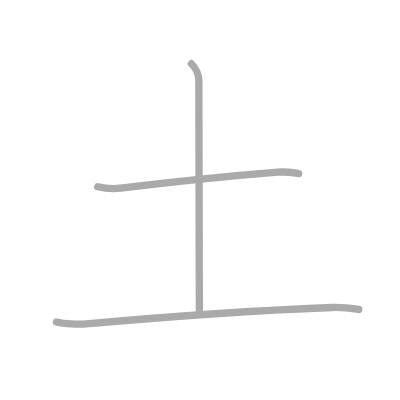
t = 0.00 s
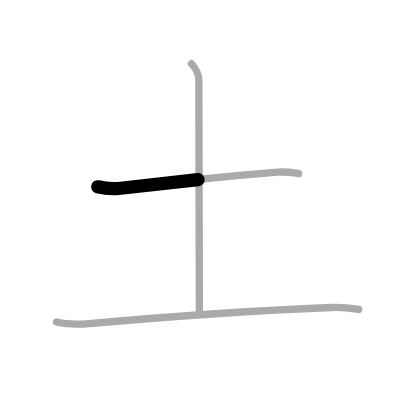
t = 0.50 s
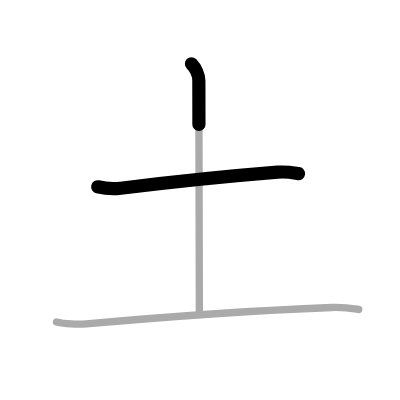
t = 1.25 s
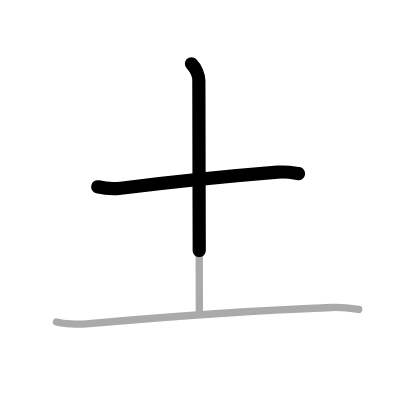
t = 1.75 s
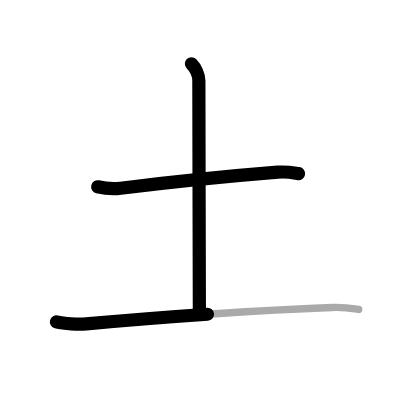
t = 2.50 s
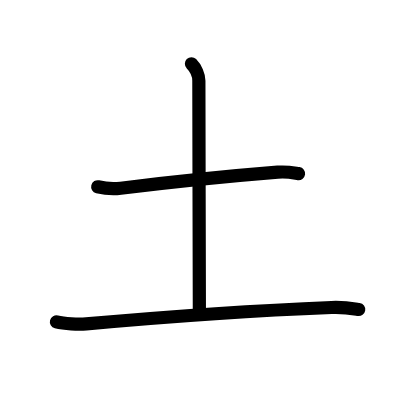
t = 3.00 s

The animated SVG that drew these frames (rendered in a browser with its animation timeline set to each time). Animation: 3 SMIL elements (animate=3); one cycle of 3.00 s.

<?xml version="1.0" standalone="no"?>
<!DOCTYPE svg PUBLIC "-//W3C//DTD SVG 1.1//EN"   "http://www.w3.org/Graphics/SVG/1.1/DTD/svg11.dtd">
<svg width="400px" height="400px"  version="1.1" xmlns="http://www.w3.org/2000/svg">
  <defs>
    <marker id="Triangle" viewBox="0 0 10 10" refX="0" refY="5" markerUnits="strokeWidth" markerWidth="3" style="stroke-opacity:0%;fill:#aaaaaa;" markerHeight="2" orient="auto">
      <path d="M 0 0 L 10 5 L 0 10 z" />
    </marker>
    
    <marker id="Arrow" viewBox="0 0 10 10" refX="5" refY="5" markerUnits="strokeWidth" markerWidth="1.8" style="stroke-opacity:0%;fill:#770000;" markerHeight="2" orient="auto">
      <path d="M 0 4 L 6 4 L 4 1 L 10 5 L 4 9 L 6 6 L 0 6 z" />
        <circle cx="5" cy="5" r="5" />
      </marker>
    
    <marker id="TriangleRed" viewBox="0 0 10 10" refX="0" refY="5" markerUnits="strokeWidth" markerWidth="3" style="stroke-opacity:0%;fill:#CC0000;" markerHeight="2" orient="auto">
      <path d="M 0 0 L 10 5 L 0 10 z" />
    </marker>
    
    <marker id="ArrowRed" viewBox="0 0 10 10" refX="5" refY="5" markerUnits="strokeWidth" markerWidth="1.8" style="stroke-opacity:0%;fill:#CC0000;" markerHeight="2" orient="auto">
      <path d="M 0 4 L 6 4 L 4 1 L 10 5 L 4 9 L 6 6 L 0 6 z" />
        <circle cx="5" cy="5" r="5" />
      </marker>
    
  </defs>
  
  <path style="fill:#ffffff; fill-opacity:100%; fill-rule:evenodd; stroke-width:0;" d="M 0 0 L 400px 0 L 400px 400px L 0 400px L 0 0" />

  <g transform="scale(3.6697247706422 3.6697247706422)">
<path style="fill:none; fill-opacity:0%; fill-rule:evenodd; stroke:#aaaaaa; stroke-opacity:100%; stroke-width: 1.5pt; stroke-linejoin:round; stroke-linecap:round;" d="M26.63 50.89c1.63 0.4 4.64 0.6 6.26 0.4C43.5 50 62.12 48 75.66 46.92c2.71-0.22 4.36 0.19 5.72 0.39"></path>
<path style="fill:none; fill-opacity:0%; fill-rule:evenodd; stroke:#aaaaaa; stroke-opacity:100%; stroke-width: 1.5pt; stroke-linejoin:round; stroke-linecap:round;" d="M52.17 17.37c1.17 1.17 2.02 3.13 2.02 4.64c0 10.25 0.14 61.06 0.14 63.36"></path>
<path style="fill:none; fill-opacity:0%; fill-rule:evenodd; stroke:#aaaaaa; stroke-opacity:100%; stroke-width: 1.5pt; stroke-linejoin:round; stroke-linecap:round;" d="M15.38 87.73c2.12 0.54 6.01 0.73 8.12 0.54C46 86.25 69 84.62 90.34 83.79c3.53-0.14 5.65 0.26 7.41 0.53"></path>

<path style="fill:none; fill-opacity:0%; fill-rule:evenodd; stroke:#000000; stroke-opacity:100%; stroke-width: 2.7pt; stroke-linejoin:round; stroke-linecap:round;" d="M26.63 50.89c1.63 0.4 4.64 0.6 6.26 0.4C43.5 50 62.12 48 75.66 46.92c2.71-0.22 4.36 0.19 5.72 0.39" pathLength="100" stroke-dashoffset="100" stroke-dasharray="100 105"><animate id="dashAnim1" attributeName="stroke-dashoffset" from="100" to="0" dur="1s" calcMode="linear" fill="freeze"/></path>
<path style="fill:none; fill-opacity:0%; fill-rule:evenodd; stroke:#000000; stroke-opacity:100%; stroke-width: 2.7pt; stroke-linejoin:round; stroke-linecap:round;" d="M52.17 17.37c1.17 1.17 2.02 3.13 2.02 4.64c0 10.25 0.14 61.06 0.14 63.36" pathLength="100" stroke-dashoffset="100" stroke-dasharray="100 105"><animate id="dashAnim2" attributeName="stroke-dashoffset" from="100" to="0" dur="1s" calcMode="linear" begin="dashAnim1.end" fill="freeze"/></path>
<path style="fill:none; fill-opacity:0%; fill-rule:evenodd; stroke:#000000; stroke-opacity:100%; stroke-width: 2.7pt; stroke-linejoin:round; stroke-linecap:round;" d="M15.38 87.73c2.12 0.54 6.01 0.73 8.12 0.54C46 86.25 69 84.62 90.34 83.79c3.53-0.14 5.65 0.26 7.41 0.53" pathLength="100" stroke-dashoffset="100" stroke-dasharray="100 105"><animate id="dashAnim3" attributeName="stroke-dashoffset" from="100" to="0" dur="1s" calcMode="linear" begin="dashAnim2.end" fill="freeze"/></path>

</g>

</svg>  
          
